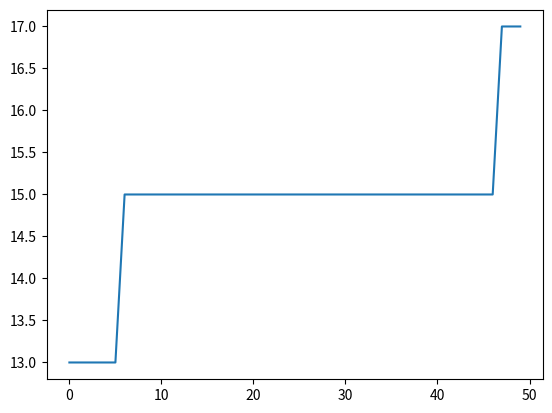

Write the Python code that produced this figure.
import matplotlib.pyplot as plt
import random


n = 20  #size of individual(chromosome)
m = 10 #size of population
n_generattions = 50 #number of generations

#de ve bieu do qua trinh toi uu
fitness = []

def generate_random_value():
    return random.randint(0,1)

def create_individual():
    return [generate_random_value() for _ in range(n)]

def compute_fitness(individual):
    return sum(gen for gen in individual)

def selection(sorted_old_population):
    index1 = random.randint(0, m-1)
    while True:
        index2 = random.randint(0,m-1)
        if index2 != index1 :
            break

    individual_s = sorted_old_population[index1]
    if index2 > index1 :
        individual_s = sorted_old_population[index2]

    return individual_s

def crossover(individual1, individual2, crossover_rate = 0.9):
    individual1_new = individual1[:]
    individual2_new = individual2[:]

    for i in range(n):
        if random.random() <crossover_rate:
            individual1_new[i] = individual2[i]
            individual2_new[i] = individual1[i]

    return individual1_new, individual2_new

def mutate(individual, mutatuon_rate = 0.9):
    individual_m = individual[:]

    for i in range(n):
        if random.random() < mutatuon_rate:
            individual_m[i] = generate_random_value()

    return  individual_m

def create_new_population(old_population, elitism = 2, gen = 1):
    sorted_population = sorted(old_population, key = compute_fitness)#sap xep lai old population

    if gen%1 == 0:
        fitness.append(compute_fitness(sorted_population[m-1]))
        print("BEST: ", compute_fitness(sorted_population[m-1]))

    new_population = []
    while len(new_population) < m - elitism:

        #selection
        individual_s1 = selection(sorted_population)
        individual_s2 = selection(sorted_population) #duplication

        #crossover
        individual_c1, individual_c2 = crossover(individual_s1, individual_s2)

        #mutation
        individual_m1 = mutate(individual_c1)
        individual_m2 = mutate(individual_c2)

        new_population.append(individual_m1)
        new_population.append(individual_m2)

    for ind in sorted_population[m-elitism:]:
        new_population.append(ind[:])

    return new_population

population = [create_individual() for _ in range(m)]

for i in range(n_generattions):
    population = create_new_population(population, 2, i)

y = [i for i in range(n_generattions)]
print(y)
plt.plot(y, fitness)
plt.show()
